Labelled photos from "classification", an image-classification folder in DylanHughes02/fruit-detection-project. The possible labels are: apple, banana, orange, pear.

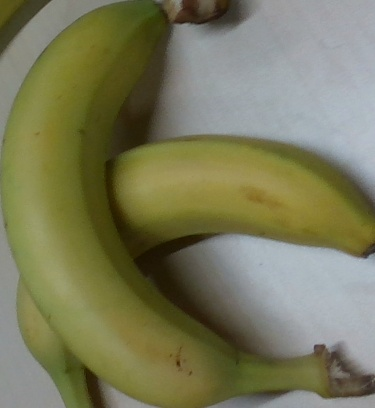
Label: banana

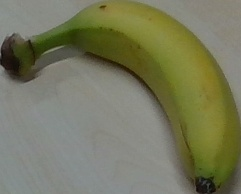
Label: banana

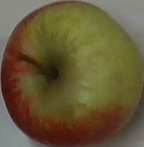
Label: apple

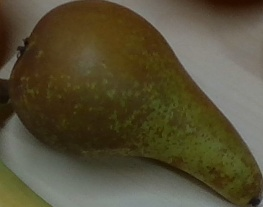
Label: pear

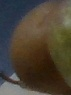
Label: pear

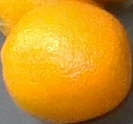
Label: orange
